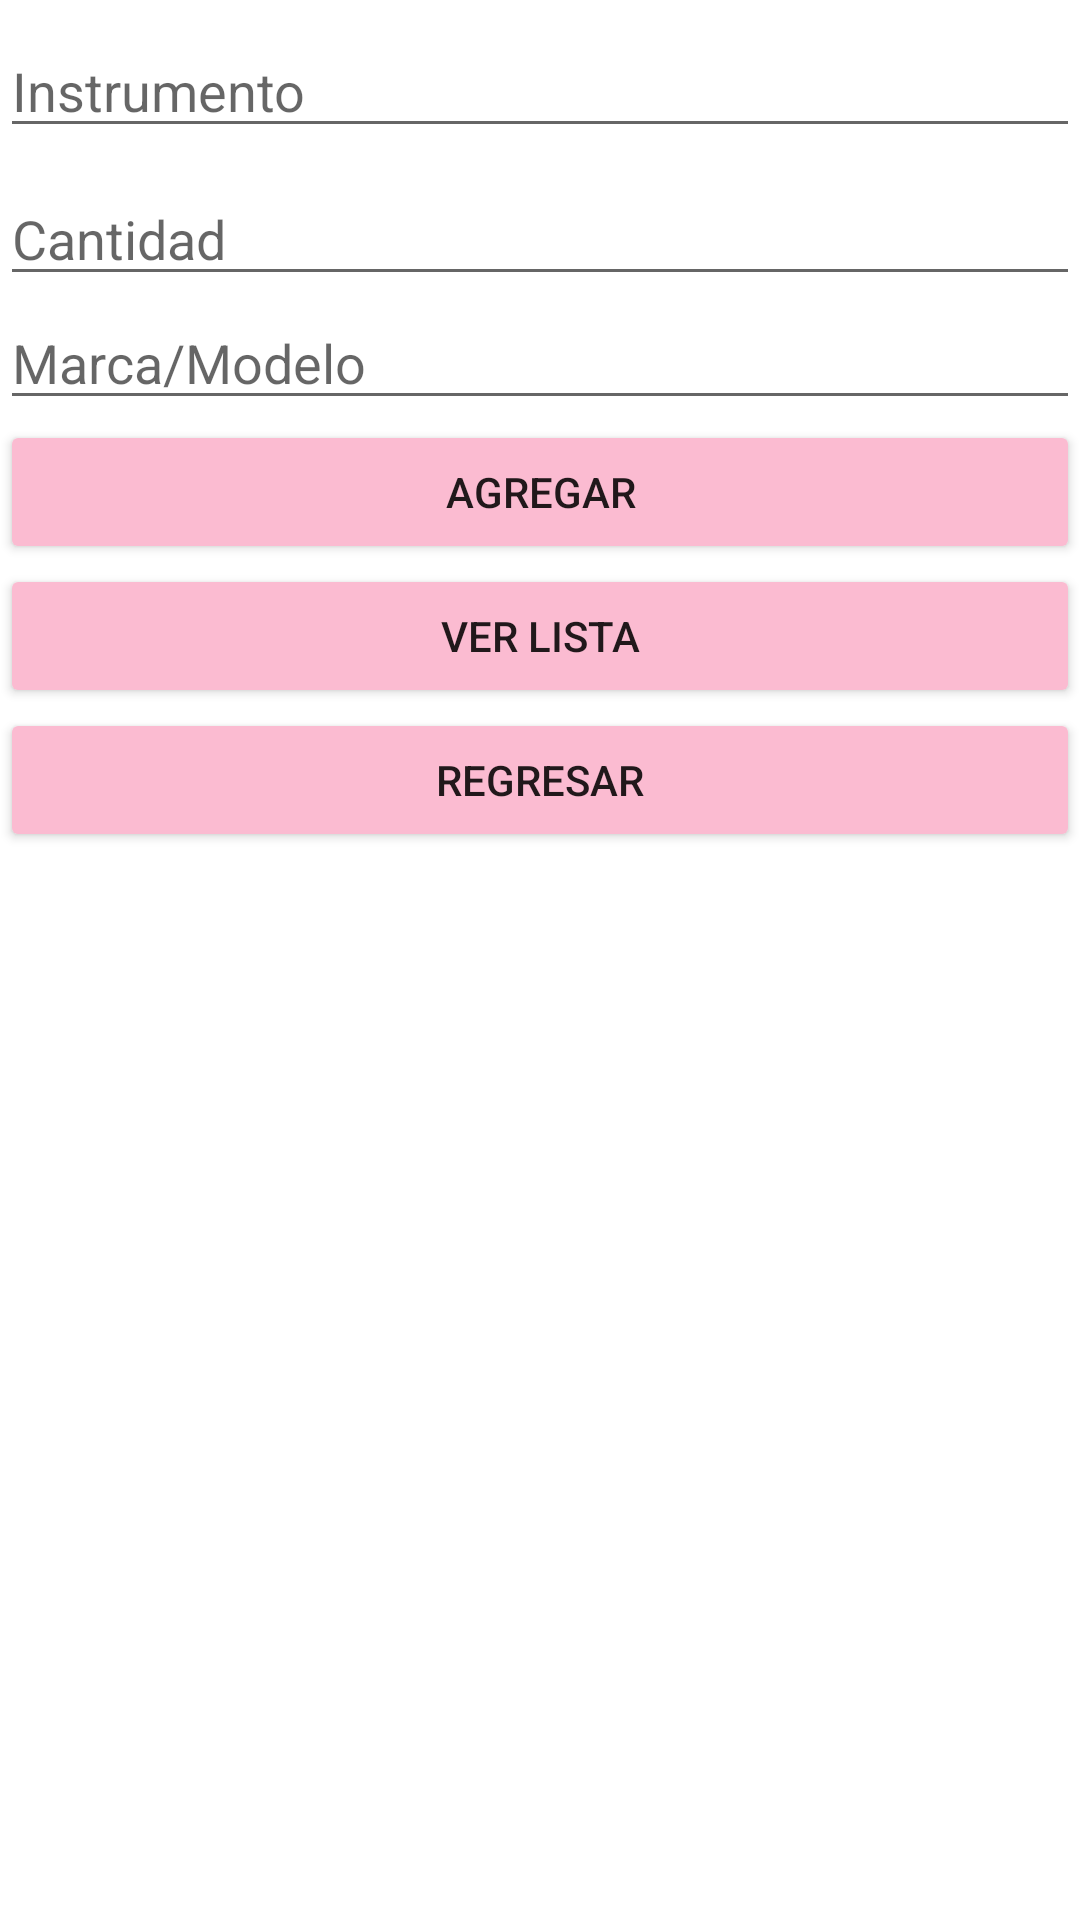

Android layout source for this screen:
<!-- AndroidManifest.xml: application theme Theme.MyDentalInstrumentsHelper -->
<!-- res/layout/agregar_instrumentos.xml -->
<?xml version="1.0" encoding="utf-8"?>
<LinearLayout xmlns:android="http://schemas.android.com/apk/res/android"
    xmlns:app="http://schemas.android.com/apk/res-auto"
    xmlns:tools="http://schemas.android.com/tools"
    android:layout_width="match_parent"
    android:layout_height="match_parent"
    android:orientation="vertical"
    tools:context=".AddInstruments">

    <EditText
        android:id="@+id/add_instrumentos"
        android:layout_width="match_parent"
        android:layout_height="wrap_content"
        android:layout_marginTop="8dp"
        android:autofillHints=""
        android:ems="10"
        android:hint="@string/nomInst"
        android:inputType="textPersonName" />

    <EditText
        android:id="@+id/add_cantidad"
        android:layout_width="match_parent"
        android:layout_height="wrap_content"
        android:layout_marginTop="8dp"
        android:autofillHints=""
        android:ems="10"
        android:hint="@string/undCant"
        android:inputType="number" />

    <EditText
        android:id="@+id/add_marca"
        android:layout_width="match_parent"
        android:layout_height="wrap_content"
        android:ems="10"
        android:hint="@string/marcaInst"
        android:inputType="textPersonName"
        android:importantForAutofill="no" />

    <LinearLayout
        android:layout_width="match_parent"
        android:layout_height="match_parent"
        android:orientation="vertical">

        <Button
            android:id="@+id/AddInstrumento"
            android:layout_width="match_parent"
            android:layout_height="wrap_content"
            android:layout_marginTop="0dp"
            android:text="@string/addInstr"
            app:backgroundTint="#FBBBD1" />

        <Button
            android:id="@+id/verLista"
            android:layout_width="match_parent"
            android:layout_height="wrap_content"
            android:layout_marginTop="0dp"
            android:text="@string/verLista"
            app:backgroundTint="#FBBBD1" />

        <Button
            android:id="@+id/back"
            android:layout_width="match_parent"
            android:layout_height="wrap_content"
            android:layout_marginTop="0dp"
            android:text="@string/backBtn"
            app:backgroundTint="#FBBBD1" />

        <ListView
            android:id="@+id/lv_instrumentos"
            android:layout_width="match_parent"
            android:layout_height="wrap_content"
            android:layout_marginTop="0dp" />
    </LinearLayout>


</LinearLayout>
<!-- resources referenced by this layout -->
<resources>
  <string name="addInstr">Agregar</string>
  <string name="backBtn">Regresar</string>
  <string name="marcaInst">Marca/Modelo</string>
  <string name="nomInst">Instrumento</string>
  <string name="undCant">Cantidad</string>
  <string name="verLista">Ver lista</string>
  <style name="Theme.MyDentalInstrumentsHelper" parent="Theme.MaterialComponents.DayNight.DarkActionBar">
          
          <item name="colorPrimary">@color/purple_500</item>
          <item name="colorPrimaryVariant">@color/purple_700</item>
          <item name="colorOnPrimary">@color/white</item>
          
          <item name="colorSecondary">@color/teal_200</item>
          <item name="colorSecondaryVariant">@color/teal_700</item>
          <item name="colorOnSecondary">@color/black</item>
          
          <item name="android:statusBarColor" tools:targetApi="l">?attr/colorPrimaryVariant</item>
          
      </style>
  <!-- not gathered from this repository: default colours our renderer supplied (Android Studio template values) -->
  <color name="purple_500">#FF6200EE</color>
  <color name="purple_700">#FF3700B3</color>
  <color name="teal_200">#FF03DAC5</color>
  <color name="teal_700">#FF018786</color>
  <color name="black">#FF000000</color>
  <color name="white">#FFFFFFFF</color>
</resources>
